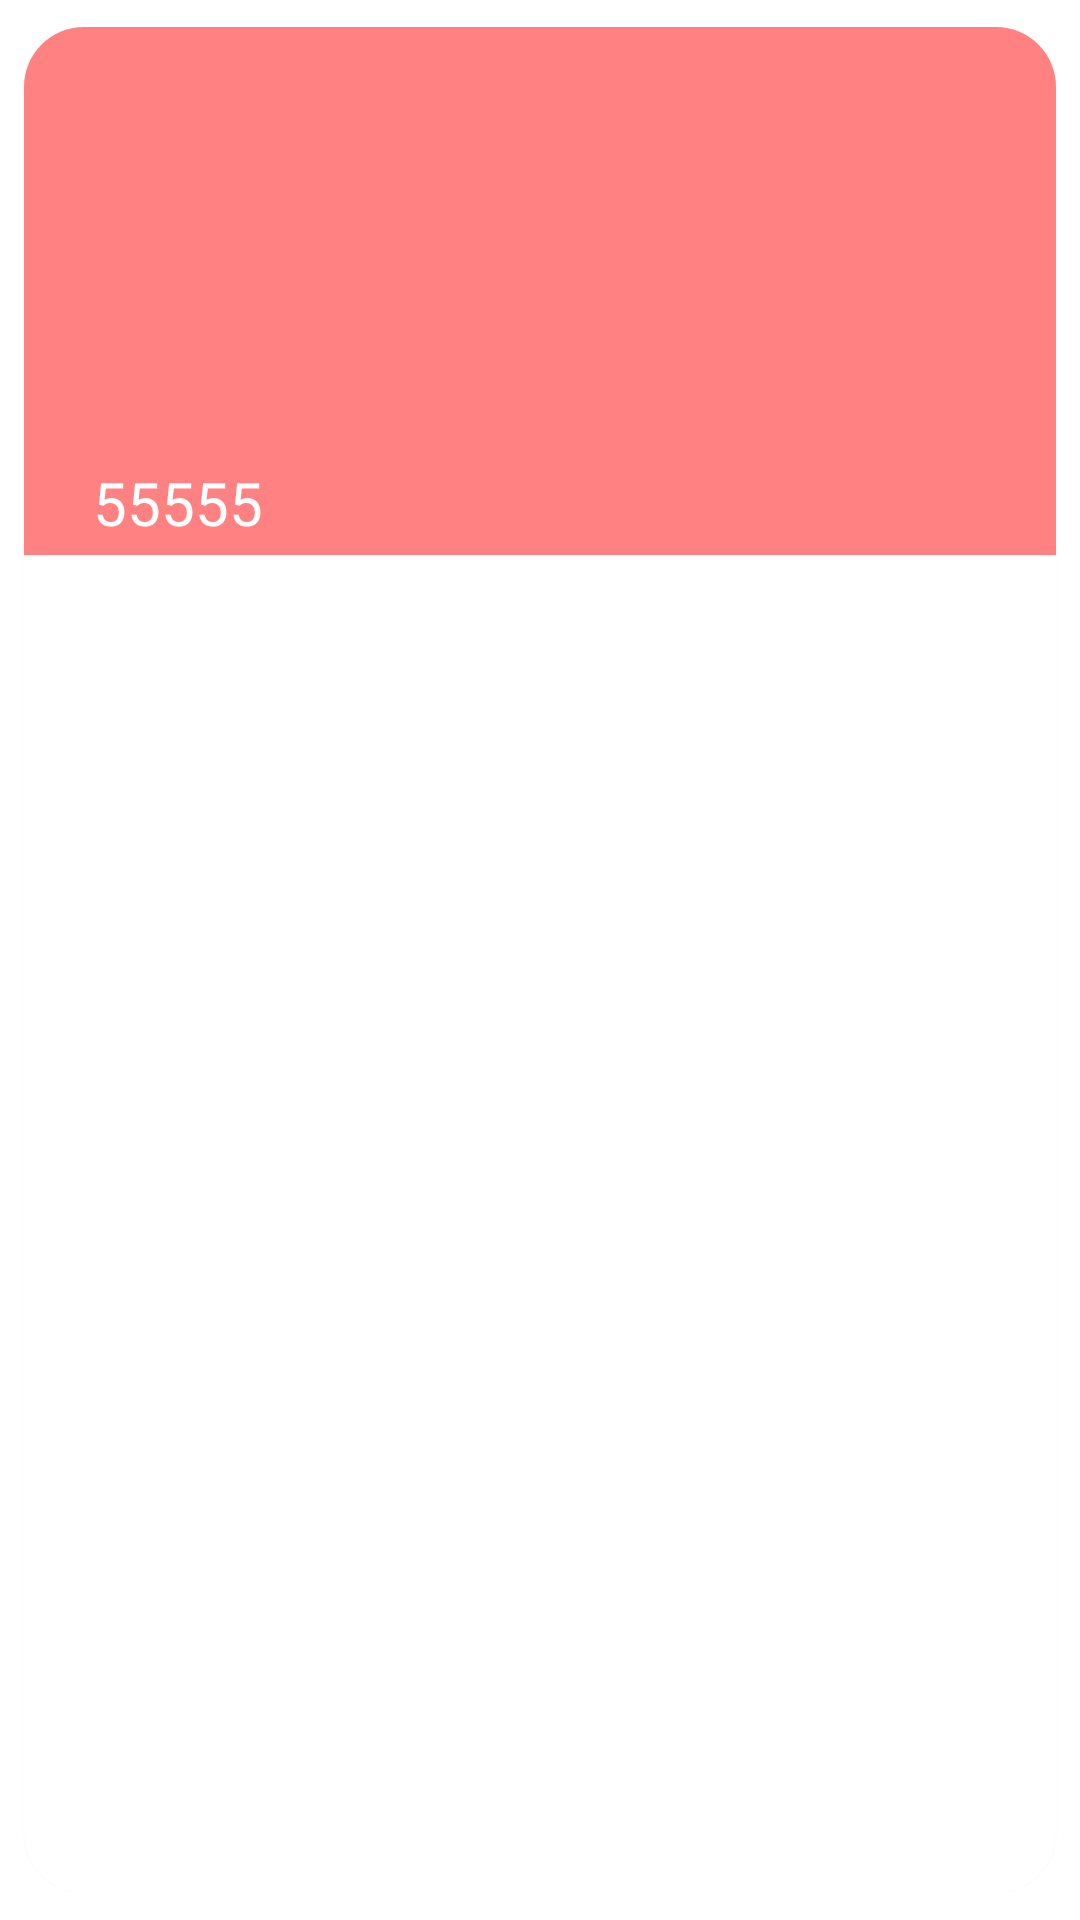

Produce the Android XML layout that renders to this screen, including the resource entries it uses.
<!-- AndroidManifest.xml: application theme Theme.Test -->
<!-- res/layout/cafe_search_item.xml -->
<?xml version="1.0" encoding="utf-8"?>
<androidx.cardview.widget.CardView xmlns:android="http://schemas.android.com/apk/res/android"
    xmlns:app="http://schemas.android.com/apk/res-auto"
    xmlns:tools="http://schemas.android.com/tools"
    android:layout_width="match_parent"
    android:layout_height="wrap_content"
    app:cardCornerRadius="20dp"
    app:cardElevation="0.5dp"
    app:cardUseCompatPadding="true">

    <LinearLayout
        android:layout_width="377dp"
        android:layout_height="176dp"
        android:background="#FF8181"
        android:orientation="vertical">


        <androidx.constraintlayout.widget.ConstraintLayout
            android:layout_width="match_parent"
            android:layout_height="match_parent">

            <ImageView
                android:id="@+id/search_cafepic"
                android:layout_width="match_parent"
                android:layout_height="137dp"
                android:scaleType="fitXY"
                app:layout_constraintEnd_toEndOf="parent"
                app:layout_constraintStart_toStartOf="parent"
                app:layout_constraintTop_toTopOf="parent"
                tools:srcCompat="@tools:sample/backgrounds/scenic" />

            <TextView
                android:id="@+id/search_cafename"
                android:layout_width="0dp"
                android:layout_height="0dp"
                android:layout_marginStart="8dp"
                android:layout_marginTop="8dp"
                android:text="   55555"
                android:textColor="#FFFFFF"
                android:textSize="20sp"
                app:layout_constraintBottom_toBottomOf="parent"
                app:layout_constraintEnd_toEndOf="parent"
                app:layout_constraintStart_toStartOf="parent"
                app:layout_constraintTop_toBottomOf="@+id/search_cafepic" />
        </androidx.constraintlayout.widget.ConstraintLayout>

    </LinearLayout>

</androidx.cardview.widget.CardView>
<!-- resources referenced by this layout -->
<resources>
  <style name="Theme.Test" parent="Theme.MaterialComponents.DayNight.DarkActionBar">
          
          <item name="colorPrimary">@color/ff8181</item>
          <item name="colorPrimaryVariant">#FBADA9</item>
          <item name="colorOnPrimary">@color/white</item>
          
          <item name="colorSecondary">@color/teal_200</item>
          <item name="colorSecondaryVariant">@color/teal_700</item>
          <item name="colorOnSecondary">@color/black</item>
          
          <item name="android:statusBarColor" tools:targetApi="l">?attr/colorPrimaryVariant</item>
          
      </style>
  <color name="ff8181">#FF8181</color>
  <color name="white">#FFFFFFFF</color>
  <color name="teal_200">#FF03DAC5</color>
  <color name="teal_700">#FF018786</color>
  <color name="black">#FF000000</color>
</resources>
